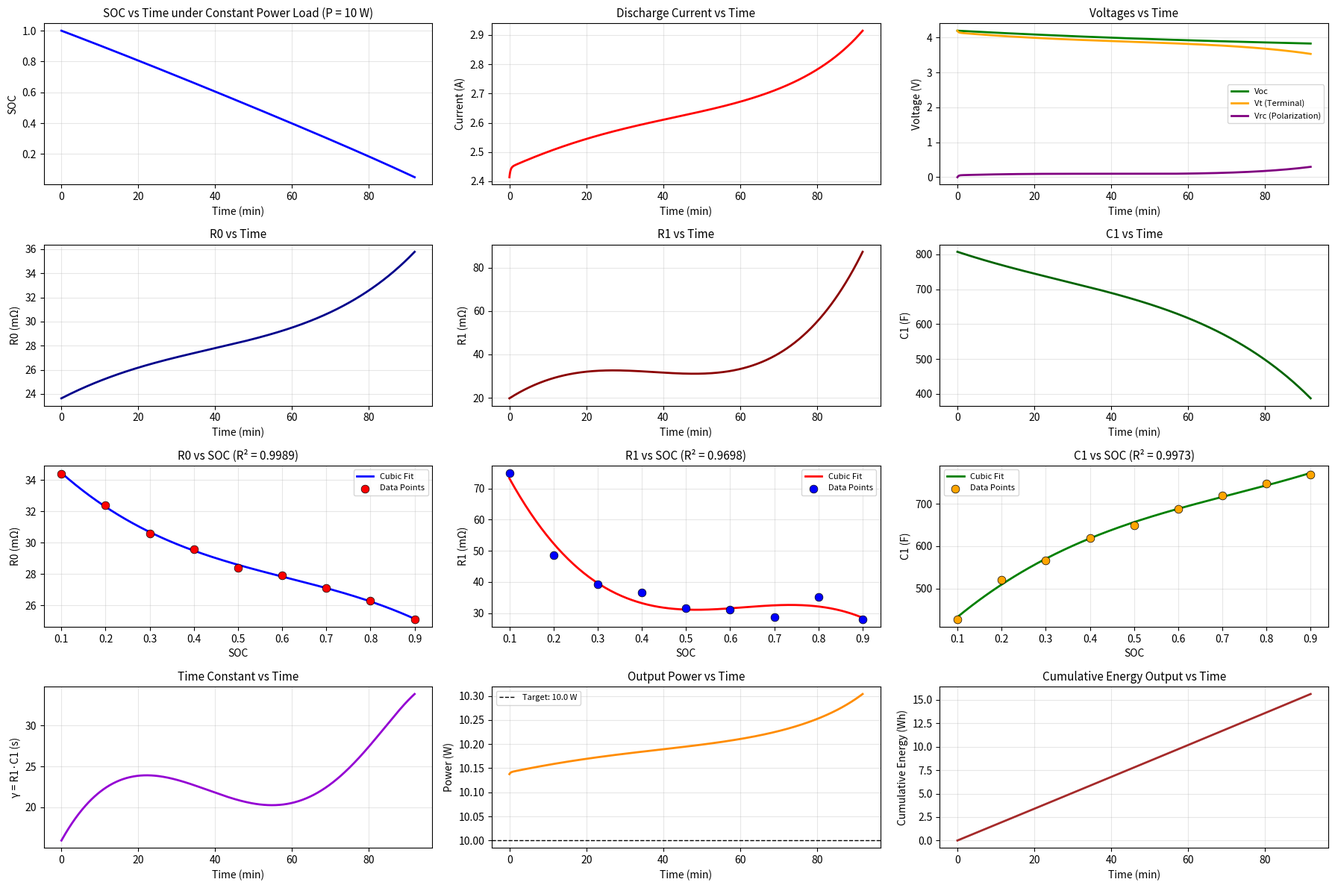

The matplotlib source for this figure:
import numpy as np
from scipy.integrate import solve_ivp
import matplotlib.pyplot as plt

# ===============================
# 从表格中提取的数据
# ===============================
import numpy as np

soc_table = np.array([0.1, 0.2, 0.3, 0.4, 0.5, 0.6, 0.7, 0.8, 0.9])
R0_table = np.array([0.0344, 0.0324, 0.0306, 0.0296, 0.0284, 0.0279, 0.0271, 0.0263, 0.0251])
R1_table = np.array([0.0750, 0.0487, 0.0392, 0.0367, 0.0317, 0.0312, 0.0287, 0.0351, 0.0280])
C1_table = np.array([427.09, 520.73, 567.06, 618.50, 649.01, 687.74, 720.09, 747.04, 769.39])

# ===============================
# 三次多项式拟合
# ===============================
# 拟合函数: y = a*x^3 + b*x^2 + c*x + d
R0_coeffs = np.polyfit(soc_table, R0_table, 3)
R1_coeffs = np.polyfit(soc_table, R1_table, 3)
C1_coeffs = np.polyfit(soc_table, C1_table, 3)

# 创建多项式函数
R0_poly = np.poly1d(R0_coeffs)
R1_poly = np.poly1d(R1_coeffs)
C1_poly = np.poly1d(C1_coeffs)

# 打印拟合结果
print("=" * 70)
print("三次多项式拟合结果")
print("=" * 70)
print(f"R0(s) = {R0_coeffs[0]:.8f}*s^3 + {R0_coeffs[1]:.8f}*s^2 + {R0_coeffs[2]:.8f}*s + {R0_coeffs[3]:.8f}")
print(f"R1(s) = {R1_coeffs[0]:.8f}*s^3 + {R1_coeffs[1]:.8f}*s^2 + {R1_coeffs[2]:.8f}*s + {R1_coeffs[3]:.8f}")
print(f"C1(s) = {C1_coeffs[0]:.6f}*s^3 + {C1_coeffs[1]:.6f}*s^2 + {C1_coeffs[2]:.6f}*s + {C1_coeffs[3]:.6f}")
print("=" * 70)

# 计算拟合优度 R²
def r_squared(y_true, y_pred):
    ss_res = np.sum((y_true - y_pred) ** 2)
    ss_tot = np.sum((y_true - np.mean(y_true)) ** 2)
    return 1 - (ss_res / ss_tot)

# 计算均方根误差 RMSE
def rmse(y_true, y_pred):
    return np.sqrt(np.mean((y_true - y_pred) ** 2))

R0_fit = R0_poly(soc_table)
R1_fit = R1_poly(soc_table)
C1_fit = C1_poly(soc_table)

print(f"\nR0 拟合优度 R² = {r_squared(R0_table, R0_fit):.6f}, RMSE = {rmse(R0_table, R0_fit)*1000:.4f} mΩ")
print(f"R1 拟合优度 R² = {r_squared(R1_table, R1_fit):.6f}, RMSE = {rmse(R1_table, R1_fit)*1000:.4f} mΩ")
print(f"C1 拟合优度 R² = {r_squared(C1_table, C1_fit):.6f}, RMSE = {rmse(C1_table, C1_fit):.4f} F")
print("=" * 70)

# ===============================
# OCV 参数
# ===============================
p1 = 0.56777875        # V
p2 = -1.328625e-11     # V
lambda1 = -0.21950625  # Ah^-1
lambda2 = 2.330        # Ah^-1

Qeff = 5.0             # Ah
Ptotal = 10.0          # W

# ===============================
# 初值
# ===============================
s0 = 1.0      # SOC
Vrc0 = 0.0    # 极化电压
x0 = [s0, Vrc0]

# ===============================
# ODE 定义（使用三次多项式拟合函数）
# ===============================
def odefun(t, x):
    s, Vrc = x
    
    # 限制SOC范围
    s_clipped = np.clip(s, 0.05, 1.0)
    
    # 从三次多项式函数获取当前SOC对应的参数
    R0 = float(R0_poly(s_clipped))
    R1 = float(R1_poly(s_clipped))
    C1 = float(C1_poly(s_clipped))
    
    # 确保参数为正值（物理意义）
    R0 = max(R0, 1e-6)
    R1 = max(R1, 1e-6)
    C1 = max(C1, 1e-6)
    
    gamma = R1 * C1  # 时间常数 (s)

    # Voc(s)
    q = (1 - s) * Qeff  # Ah
    Voc = (
        p1 * (np.exp(lambda1 * q) - 1)
        + p2 * (np.exp(lambda2 * q) - 1)
        + 3.65
    )

    # 恒功率条件下解电流
    # P = IL * (Voc - Vrc - R0 * IL)
    Vt = Voc - Vrc
    disc = Vt**2 - 4 * R0 * Ptotal
    if disc < 0:
        disc = 0.0  # 数值保护

    # 选较小的正根
    IL = (Vt - np.sqrt(disc)) / (2 * R0)

    # 状态方程
    dsdt = -IL / Qeff / 3600.0   # 1/s
    dVrcdt = (IL * R1 - Vrc) / gamma

    return [dsdt, dVrcdt]

# ===============================
# 事件函数：SOC 到 0.05 停止
# ===============================
def stop_event(t, x):
    return x[0] - 0.05

stop_event.terminal = True
stop_event.direction = -1

# ===============================
# 求解
# ===============================
t_span = (0, 5 * 3600)  # 秒
sol = solve_ivp(
    odefun,
    t_span,
    x0,
    method='RK45',
    rtol=1e-8,
    atol=1e-10,
    events=stop_event,
    dense_output=True
)

t = sol.t
s = sol.y[0]
Vrc = sol.y[1]

# ===============================
# 计算其他物理量用于绘图
# ===============================
IL_array = []
Voc_array = []
Vt_array = []
R0_array = []
R1_array = []
C1_array = []
gamma_array = []

for i in range(len(t)):
    s_val = s[i]
    Vrc_val = Vrc[i]
    
    s_clipped = np.clip(s_val, 0.05, 1.0)
    R0_val = float(R0_poly(s_clipped))
    R1_val = float(R1_poly(s_clipped))
    C1_val = float(C1_poly(s_clipped))
    
    R0_val = max(R0_val, 1e-6)
    R1_val = max(R1_val, 1e-6)
    C1_val = max(C1_val, 1e-6)
    
    gamma_val = R1_val * C1_val
    
    q = (1 - s_val) * Qeff
    Voc_val = (
        p1 * (np.exp(lambda1 * q) - 1)
        + p2 * (np.exp(lambda2 * q) - 1)
        + 4.2
    )
    
    Vt_val = Voc_val - Vrc_val
    disc = Vt_val**2 - 4 * R0_val * Ptotal
    if disc < 0:
        disc = 0.0
    IL_val = (Vt_val - np.sqrt(disc)) / (2 * R0_val)
    
    IL_array.append(IL_val)
    Voc_array.append(Voc_val)
    Vt_array.append(Vt_val)
    R0_array.append(R0_val)
    R1_array.append(R1_val)
    C1_array.append(C1_val)
    gamma_array.append(gamma_val)

IL_array = np.array(IL_array)
Voc_array = np.array(Voc_array)
Vt_array = np.array(Vt_array)
R0_array = np.array(R0_array)
R1_array = np.array(R1_array)
C1_array = np.array(C1_array)
gamma_array = np.array(gamma_array)

# ===============================
# 绘图
# ===============================
fig = plt.figure(figsize=(18, 12))

# 创建4x3的子图布局
# 第一行：SOC, 电流, 电压
ax1 = plt.subplot(4, 3, 1)
ax1.plot(t / 60, s, linewidth=2, color='b')
ax1.grid(True, alpha=0.3)
ax1.set_xlabel("Time (min)", fontsize=10)
ax1.set_ylabel("SOC", fontsize=10)
ax1.set_title("SOC vs Time under Constant Power Load (P = 10 W)", fontsize=11)

ax2 = plt.subplot(4, 3, 2)
ax2.plot(t / 60, IL_array, linewidth=2, color='r')
ax2.grid(True, alpha=0.3)
ax2.set_xlabel("Time (min)", fontsize=10)
ax2.set_ylabel("Current (A)", fontsize=10)
ax2.set_title("Discharge Current vs Time", fontsize=11)

ax3 = plt.subplot(4, 3, 3)
ax3.plot(t / 60, Voc_array, linewidth=2, label='Voc', color='g')
ax3.plot(t / 60, Vt_array, linewidth=2, label='Vt (Terminal)', color='orange')
ax3.plot(t / 60, Vrc, linewidth=2, label='Vrc (Polarization)', color='purple')
ax3.grid(True, alpha=0.3)
ax3.set_xlabel("Time (min)", fontsize=10)
ax3.set_ylabel("Voltage (V)", fontsize=10)
ax3.set_title("Voltages vs Time", fontsize=11)
ax3.legend(fontsize=8)

# 第二行：R0, R1, C1 vs Time
ax4 = plt.subplot(4, 3, 4)
ax4.plot(t / 60, R0_array * 1000, linewidth=2, color='darkblue')
ax4.grid(True, alpha=0.3)
ax4.set_xlabel("Time (min)", fontsize=10)
ax4.set_ylabel("R0 (mΩ)", fontsize=10)
ax4.set_title("R0 vs Time", fontsize=11)

ax5 = plt.subplot(4, 3, 5)
ax5.plot(t / 60, R1_array * 1000, linewidth=2, color='darkred')
ax5.grid(True, alpha=0.3)
ax5.set_xlabel("Time (min)", fontsize=10)
ax5.set_ylabel("R1 (mΩ)", fontsize=10)
ax5.set_title("R1 vs Time", fontsize=11)

ax6 = plt.subplot(4, 3, 6)
ax6.plot(t / 60, C1_array, linewidth=2, color='darkgreen')
ax6.grid(True, alpha=0.3)
ax6.set_xlabel("Time (min)", fontsize=10)
ax6.set_ylabel("C1 (F)", fontsize=10)
ax6.set_title("C1 vs Time", fontsize=11)

# 第三行：参数 vs SOC（显示拟合曲线和原始数据点）
soc_fine = np.linspace(0.1, 0.9, 200)

ax7 = plt.subplot(4, 3, 7)
ax7.plot(soc_fine, R0_poly(soc_fine) * 1000, linewidth=2, color='blue', label='Cubic Fit')
ax7.scatter(soc_table, R0_table * 1000, color='red', s=60, zorder=5, label='Data Points', edgecolor='black', linewidth=0.5)
ax7.grid(True, alpha=0.3)
ax7.set_xlabel("SOC", fontsize=10)
ax7.set_ylabel("R0 (mΩ)", fontsize=10)
ax7.set_title(f"R0 vs SOC (R² = {r_squared(R0_table, R0_fit):.4f})", fontsize=11)
ax7.legend(fontsize=8)

ax8 = plt.subplot(4, 3, 8)
ax8.plot(soc_fine, R1_poly(soc_fine) * 1000, linewidth=2, color='red', label='Cubic Fit')
ax8.scatter(soc_table, R1_table * 1000, color='blue', s=60, zorder=5, label='Data Points', edgecolor='black', linewidth=0.5)
ax8.grid(True, alpha=0.3)
ax8.set_xlabel("SOC", fontsize=10)
ax8.set_ylabel("R1 (mΩ)", fontsize=10)
ax8.set_title(f"R1 vs SOC (R² = {r_squared(R1_table, R1_fit):.4f})", fontsize=11)
ax8.legend(fontsize=8)

ax9 = plt.subplot(4, 3, 9)
ax9.plot(soc_fine, C1_poly(soc_fine), linewidth=2, color='green', label='Cubic Fit')
ax9.scatter(soc_table, C1_table, color='orange', s=60, zorder=5, label='Data Points', edgecolor='black', linewidth=0.5)
ax9.grid(True, alpha=0.3)
ax9.set_xlabel("SOC", fontsize=10)
ax9.set_ylabel("C1 (F)", fontsize=10)
ax9.set_title(f"C1 vs SOC (R² = {r_squared(C1_table, C1_fit):.4f})", fontsize=11)
ax9.legend(fontsize=8)

# 第四行：时间常数和功率
ax10 = plt.subplot(4, 3, 10)
ax10.plot(t / 60, gamma_array, linewidth=2, color='darkviolet')
ax10.grid(True, alpha=0.3)
ax10.set_xlabel("Time (min)", fontsize=10)
ax10.set_ylabel("γ = R1·C1 (s)", fontsize=10)
ax10.set_title("Time Constant vs Time", fontsize=11)

ax11 = plt.subplot(4, 3, 11)
power_array = IL_array * Vt_array
ax11.plot(t / 60, power_array, linewidth=2, color='darkorange')
ax11.axhline(y=Ptotal, color='k', linestyle='--', linewidth=1, label=f'Target: {Ptotal} W')
ax11.grid(True, alpha=0.3)
ax11.set_xlabel("Time (min)", fontsize=10)
ax11.set_ylabel("Power (W)", fontsize=10)
ax11.set_title("Output Power vs Time", fontsize=11)
ax11.legend(fontsize=8)

ax12 = plt.subplot(4, 3, 12)
energy_cumulative = np.cumsum(power_array * np.diff(np.concatenate(([0], t)))) / 3600  # Wh
ax12.plot(t / 60, energy_cumulative, linewidth=2, color='brown')
ax12.grid(True, alpha=0.3)
ax12.set_xlabel("Time (min)", fontsize=10)
ax12.set_ylabel("Cumulative Energy (Wh)", fontsize=10)
ax12.set_title("Cumulative Energy Output vs Time", fontsize=11)

plt.tight_layout()
plt.show()

# ===============================
# 输出统计信息
# ===============================
print("\n" + "=" * 70)
print("仿真结果统计")
print("=" * 70)
print(f"放电时间: {t[-1]/60:.2f} 分钟 ({t[-1]/3600:.2f} 小时)")
print(f"初始SOC: {s[0]:.4f}")
print(f"最终SOC: {s[-1]:.4f}")
print(f"释放容量: {(s[0] - s[-1]) * Qeff:.4f} Ah")
print(f"\n电流统计:")
print(f"  平均电流: {np.mean(IL_array):.4f} A")
print(f"  最大电流: {np.max(IL_array):.4f} A")
print(f"  最小电流: {np.min(IL_array):.4f} A")
print(f"\n电压统计:")
print(f"  初始开路电压: {Voc_array[0]:.4f} V")
print(f"  最终开路电压: {Voc_array[-1]:.4f} V")
print(f"  初始端电压: {Vt_array[0]:.4f} V")
print(f"  最终端电压: {Vt_array[-1]:.4f} V")
print(f"  平均端电压: {np.mean(Vt_array):.4f} V")
print(f"\n能量统计:")
print(f"  总能量输出: {energy_cumulative[-1]:.4f} Wh")
print(f"  目标功率: {Ptotal:.2f} W")
print(f"  平均功率误差: {np.mean(np.abs(power_array - Ptotal)):.4f} W")
print("=" * 70)
